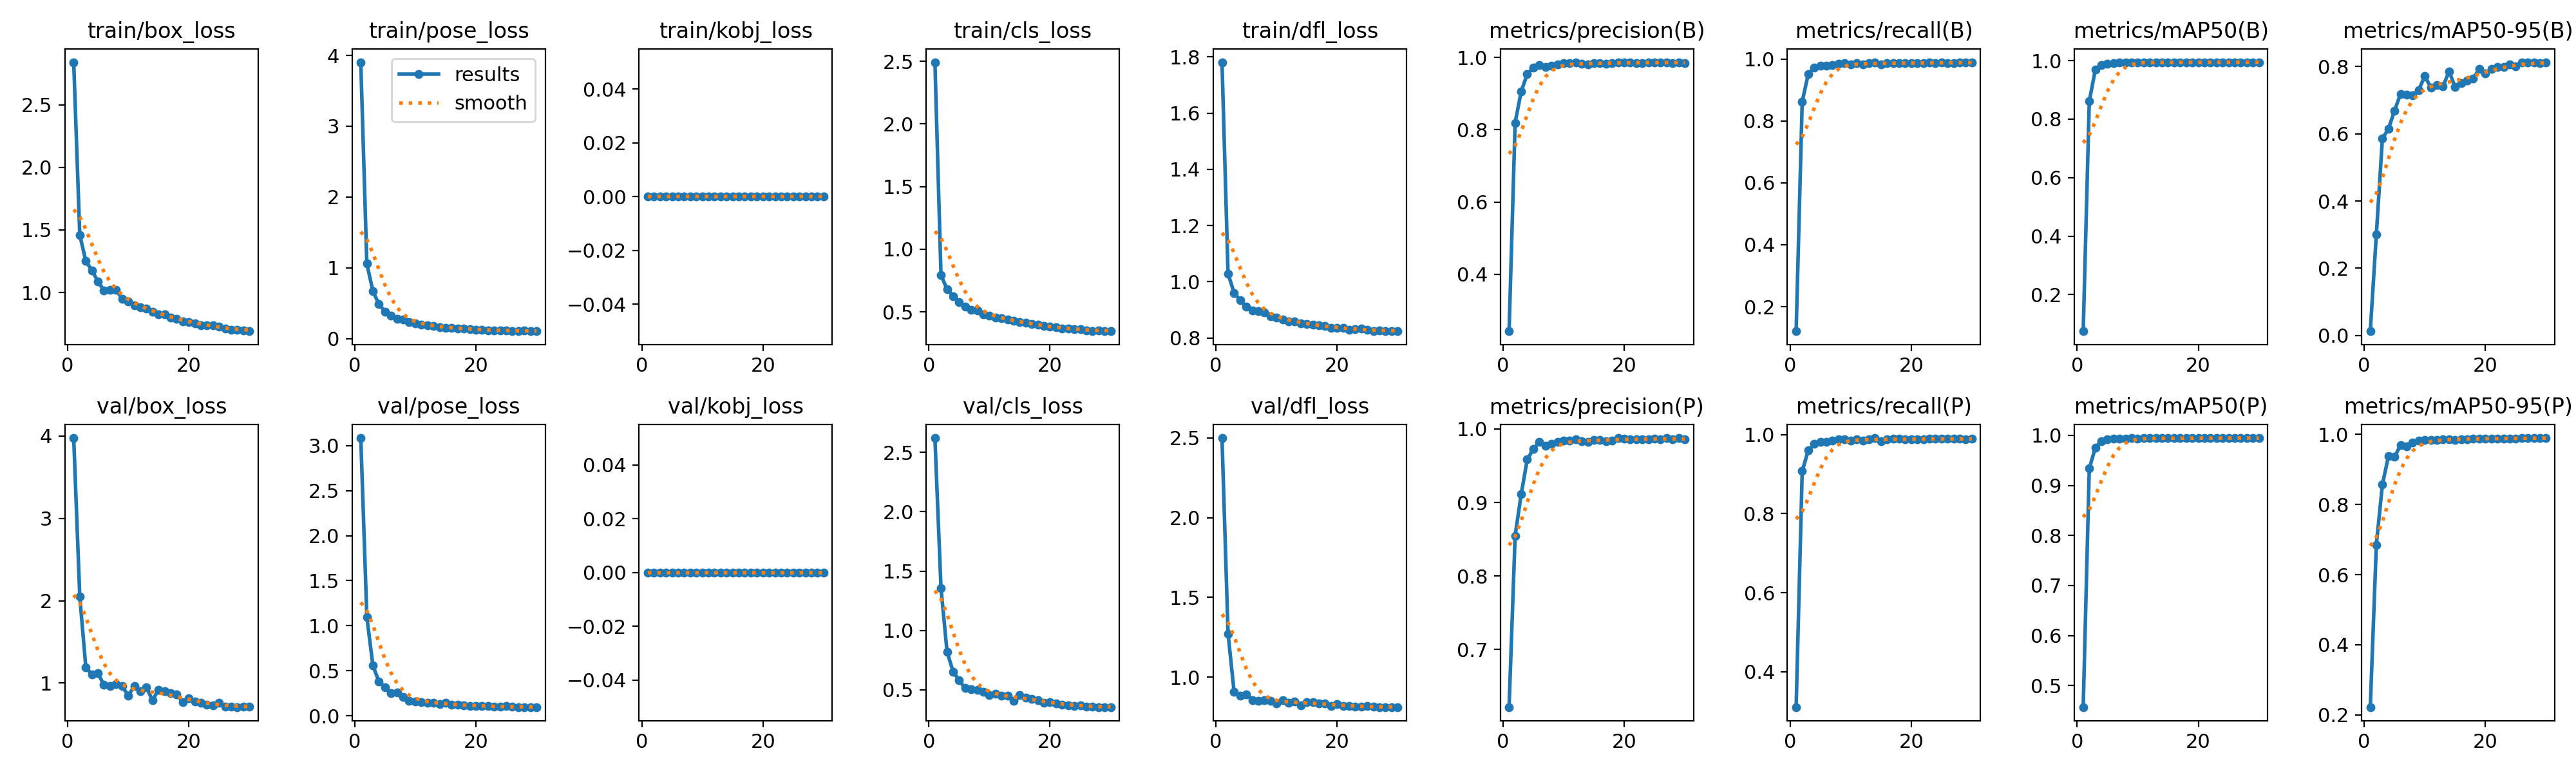

Data behind this chart, as committed beside it:
epoch, time, train/box_loss, train/pose_loss, train/kobj_loss, train/cls_loss, train/dfl_loss, metrics/precision(B), metrics/recall(B), metrics/mAP50(B), metrics/mAP50-95(B), metrics/precision(P), metrics/recall(P), metrics/mAP50(P), metrics/mAP50-95(P), val/box_loss, val/pose_loss, val/kobj_loss, val/cls_loss, val/dfl_loss, lr/pg0, lr/pg1, lr/pg2
1, 41.95, 2.84, 3.905, 0, 2.493, 1.781, 0.2423, 0.1208, 0.0751, 0.01269, 0.6218, 0.31, 0.4571, 0.2223, 3.975, 3.084, 0, 2.621, 2.499, 0.000325, 0.000325, 0.06782
2, 71.72, 1.46, 1.057, 0, 0.7924, 1.029, 0.819, 0.8621, 0.8606, 0.3003, 0.8549, 0.9077, 0.934, 0.6852, 2.051, 1.097, 0, 1.358, 1.273, 0.0006565, 0.0006565, 0.03482
3, 100.8, 1.251, 0.6691, 0, 0.6805, 0.9603, 0.9058, 0.9519, 0.9691, 0.5857, 0.9112, 0.9602, 0.9751, 0.8569, 1.192, 0.5574, 0, 0.8216, 0.9067, 0.0009809, 0.0009809, 0.001814
4, 130, 1.176, 0.484, 0, 0.626, 0.9344, 0.9538, 0.9714, 0.9849, 0.615, 0.9584, 0.9766, 0.9887, 0.938, 1.104, 0.3791, 0, 0.6538, 0.8851, 0.0009758, 0.0009758, 0.0009758
5, 158.9, 1.089, 0.3821, 0, 0.5787, 0.9117, 0.971, 0.9774, 0.9901, 0.6684, 0.9729, 0.9813, 0.9917, 0.9356, 1.119, 0.3143, 0, 0.5803, 0.8912, 0.0009572, 0.0009572, 0.0009572
6, 187.5, 1.014, 0.3198, 0, 0.5397, 0.8974, 0.9781, 0.9785, 0.9921, 0.7189, 0.9822, 0.9818, 0.9934, 0.9694, 0.9764, 0.2478, 0, 0.5135, 0.8556, 0.0009337, 0.0009337, 0.0009337
7, 216.3, 1.021, 0.2765, 0, 0.5133, 0.8948, 0.973, 0.9795, 0.9926, 0.7167, 0.9768, 0.9855, 0.9936, 0.9662, 0.9624, 0.2549, 0, 0.5069, 0.8514, 0.0009055, 0.0009055, 0.0009055
8, 245.1, 1.022, 0.2716, 0, 0.5118, 0.8919, 0.9775, 0.9844, 0.9927, 0.7149, 0.9797, 0.9887, 0.9937, 0.9762, 0.9904, 0.2104, 0, 0.4992, 0.8573, 0.0008729, 0.0008729, 0.0008729
9, 274, 0.9479, 0.233, 0, 0.481, 0.8779, 0.9802, 0.9857, 0.9933, 0.7303, 0.9826, 0.9881, 0.994, 0.9823, 0.961, 0.1686, 0, 0.4818, 0.8527, 0.0008362, 0.0008362, 0.0008362
10, 302.9, 0.9281, 0.2113, 0, 0.4688, 0.8717, 0.9837, 0.9825, 0.9936, 0.7714, 0.984, 0.986, 0.9939, 0.9842, 0.8489, 0.1608, 0, 0.4557, 0.834, 0.000796, 0.000796, 0.000796
11, 331.8, 0.8952, 0.1945, 0, 0.4547, 0.8662, 0.9833, 0.9858, 0.9936, 0.7374, 0.9839, 0.9884, 0.994, 0.9835, 0.9631, 0.1533, 0, 0.4669, 0.8552, 0.0007525, 0.0007525, 0.0007525
12, 360.8, 0.8831, 0.1845, 0, 0.4464, 0.8591, 0.9853, 0.9821, 0.9938, 0.7455, 0.9861, 0.9847, 0.9941, 0.9844, 0.9029, 0.1467, 0, 0.4502, 0.8411, 0.0007063, 0.0007063, 0.0007063
13, 389.8, 0.8692, 0.1767, 0, 0.4399, 0.8584, 0.9822, 0.9869, 0.994, 0.7402, 0.9834, 0.989, 0.9942, 0.985, 0.9518, 0.1441, 0, 0.4509, 0.849, 0.000658, 0.000658, 0.000658
14, 418.7, 0.8481, 0.1552, 0, 0.4281, 0.8517, 0.9814, 0.9898, 0.9942, 0.7858, 0.9823, 0.9916, 0.9943, 0.9865, 0.791, 0.1315, 0, 0.4101, 0.8246, 0.0006079, 0.0006079, 0.0006079
15, 447.7, 0.8231, 0.1526, 0, 0.4161, 0.8502, 0.9838, 0.9821, 0.9937, 0.7391, 0.9854, 0.9843, 0.9941, 0.984, 0.92, 0.1404, 0, 0.4569, 0.8448, 0.0005567, 0.0005567, 0.0005567
16, 476.6, 0.8237, 0.1492, 0, 0.4138, 0.8471, 0.9845, 0.9858, 0.9942, 0.7507, 0.9852, 0.9878, 0.9943, 0.9863, 0.8994, 0.1215, 0, 0.4346, 0.8421, 0.000505, 0.000505, 0.000505
17, 505.4, 0.7987, 0.1445, 0, 0.4022, 0.8445, 0.9818, 0.9868, 0.994, 0.7592, 0.9834, 0.9893, 0.9943, 0.9868, 0.8788, 0.1223, 0, 0.4244, 0.8359, 0.0004533, 0.0004533, 0.0004533
18, 534.4, 0.7893, 0.1402, 0, 0.395, 0.8437, 0.9846, 0.9876, 0.9943, 0.7642, 0.9844, 0.9895, 0.9944, 0.9879, 0.863, 0.1159, 0, 0.4142, 0.8363, 0.0004021, 0.0004021, 0.0004021
19, 563.3, 0.771, 0.1284, 0, 0.3858, 0.8363, 0.9861, 0.9871, 0.9943, 0.7931, 0.9873, 0.9887, 0.9945, 0.9883, 0.7725, 0.1099, 0, 0.3896, 0.8197, 0.000352, 0.000352, 0.000352
20, 592.1, 0.7619, 0.1274, 0, 0.3796, 0.8364, 0.9853, 0.9872, 0.9943, 0.7787, 0.9867, 0.9889, 0.9944, 0.988, 0.8196, 0.1103, 0, 0.397, 0.8296, 0.0003037, 0.0003037, 0.0003037
21, 628.1, 0.7541, 0.1241, 0, 0.3759, 0.8361, 0.9853, 0.9869, 0.9944, 0.7932, 0.9862, 0.9889, 0.9945, 0.9882, 0.7764, 0.1071, 0, 0.3837, 0.8203, 0.0002575, 0.0002575, 0.0002575
22, 657, 0.7365, 0.1171, 0, 0.3667, 0.8304, 0.9849, 0.986, 0.9944, 0.798, 0.9856, 0.9878, 0.9945, 0.9884, 0.7623, 0.1098, 0, 0.3777, 0.8185, 0.000214, 0.000214, 0.000214
23, 686, 0.7385, 0.1151, 0, 0.3643, 0.8314, 0.9849, 0.9883, 0.9943, 0.7984, 0.9862, 0.9901, 0.9945, 0.9877, 0.7369, 0.1036, 0, 0.369, 0.8156, 0.0001738, 0.0001738, 0.0001738
24, 714.9, 0.737, 0.1166, 0, 0.3635, 0.8327, 0.9851, 0.9872, 0.9944, 0.8067, 0.9857, 0.9897, 0.9945, 0.9881, 0.7317, 0.09989, 0, 0.3662, 0.8155, 0.0001371, 0.0001371, 0.0001371
25, 744, 0.7274, 0.1156, 0, 0.3604, 0.8291, 0.9855, 0.9886, 0.9944, 0.7997, 0.9867, 0.99, 0.9945, 0.9886, 0.7585, 0.1047, 0, 0.3699, 0.8177, 0.0001045, 0.0001045, 0.0001045
26, 772.8, 0.7116, 0.1053, 0, 0.3535, 0.8248, 0.9866, 0.9868, 0.9944, 0.8113, 0.9863, 0.99, 0.9946, 0.9892, 0.7138, 0.09746, 0, 0.3592, 0.8133, 7.63174e-05, 7.63174e-05, 7.63174e-05
27, 801.6, 0.6996, 0.1061, 0, 0.3486, 0.8271, 0.9862, 0.9876, 0.9944, 0.8118, 0.9873, 0.9893, 0.9946, 0.9892, 0.7141, 0.09618, 0, 0.359, 0.8127, 5.2795e-05, 5.2795e-05, 5.2795e-05
28, 830.4, 0.7008, 0.1102, 0, 0.3502, 0.8254, 0.9848, 0.9883, 0.9944, 0.8128, 0.9858, 0.9897, 0.9946, 0.9892, 0.7091, 0.0966, 0, 0.3558, 0.8122, 3.4227e-05, 3.4227e-05, 3.4227e-05
29, 859.4, 0.6961, 0.1039, 0, 0.3452, 0.8255, 0.9868, 0.9879, 0.9945, 0.8108, 0.9876, 0.989, 0.9946, 0.9892, 0.7144, 0.09625, 0, 0.3552, 0.8126, 2.08169e-05, 2.08169e-05, 2.08169e-05
30, 888.2, 0.6905, 0.1032, 0, 0.3456, 0.8243, 0.985, 0.9888, 0.9945, 0.8118, 0.9857, 0.9901, 0.9946, 0.9895, 0.7158, 0.09604, 0, 0.356, 0.8124, 1.27117e-05, 1.27117e-05, 1.27117e-05
